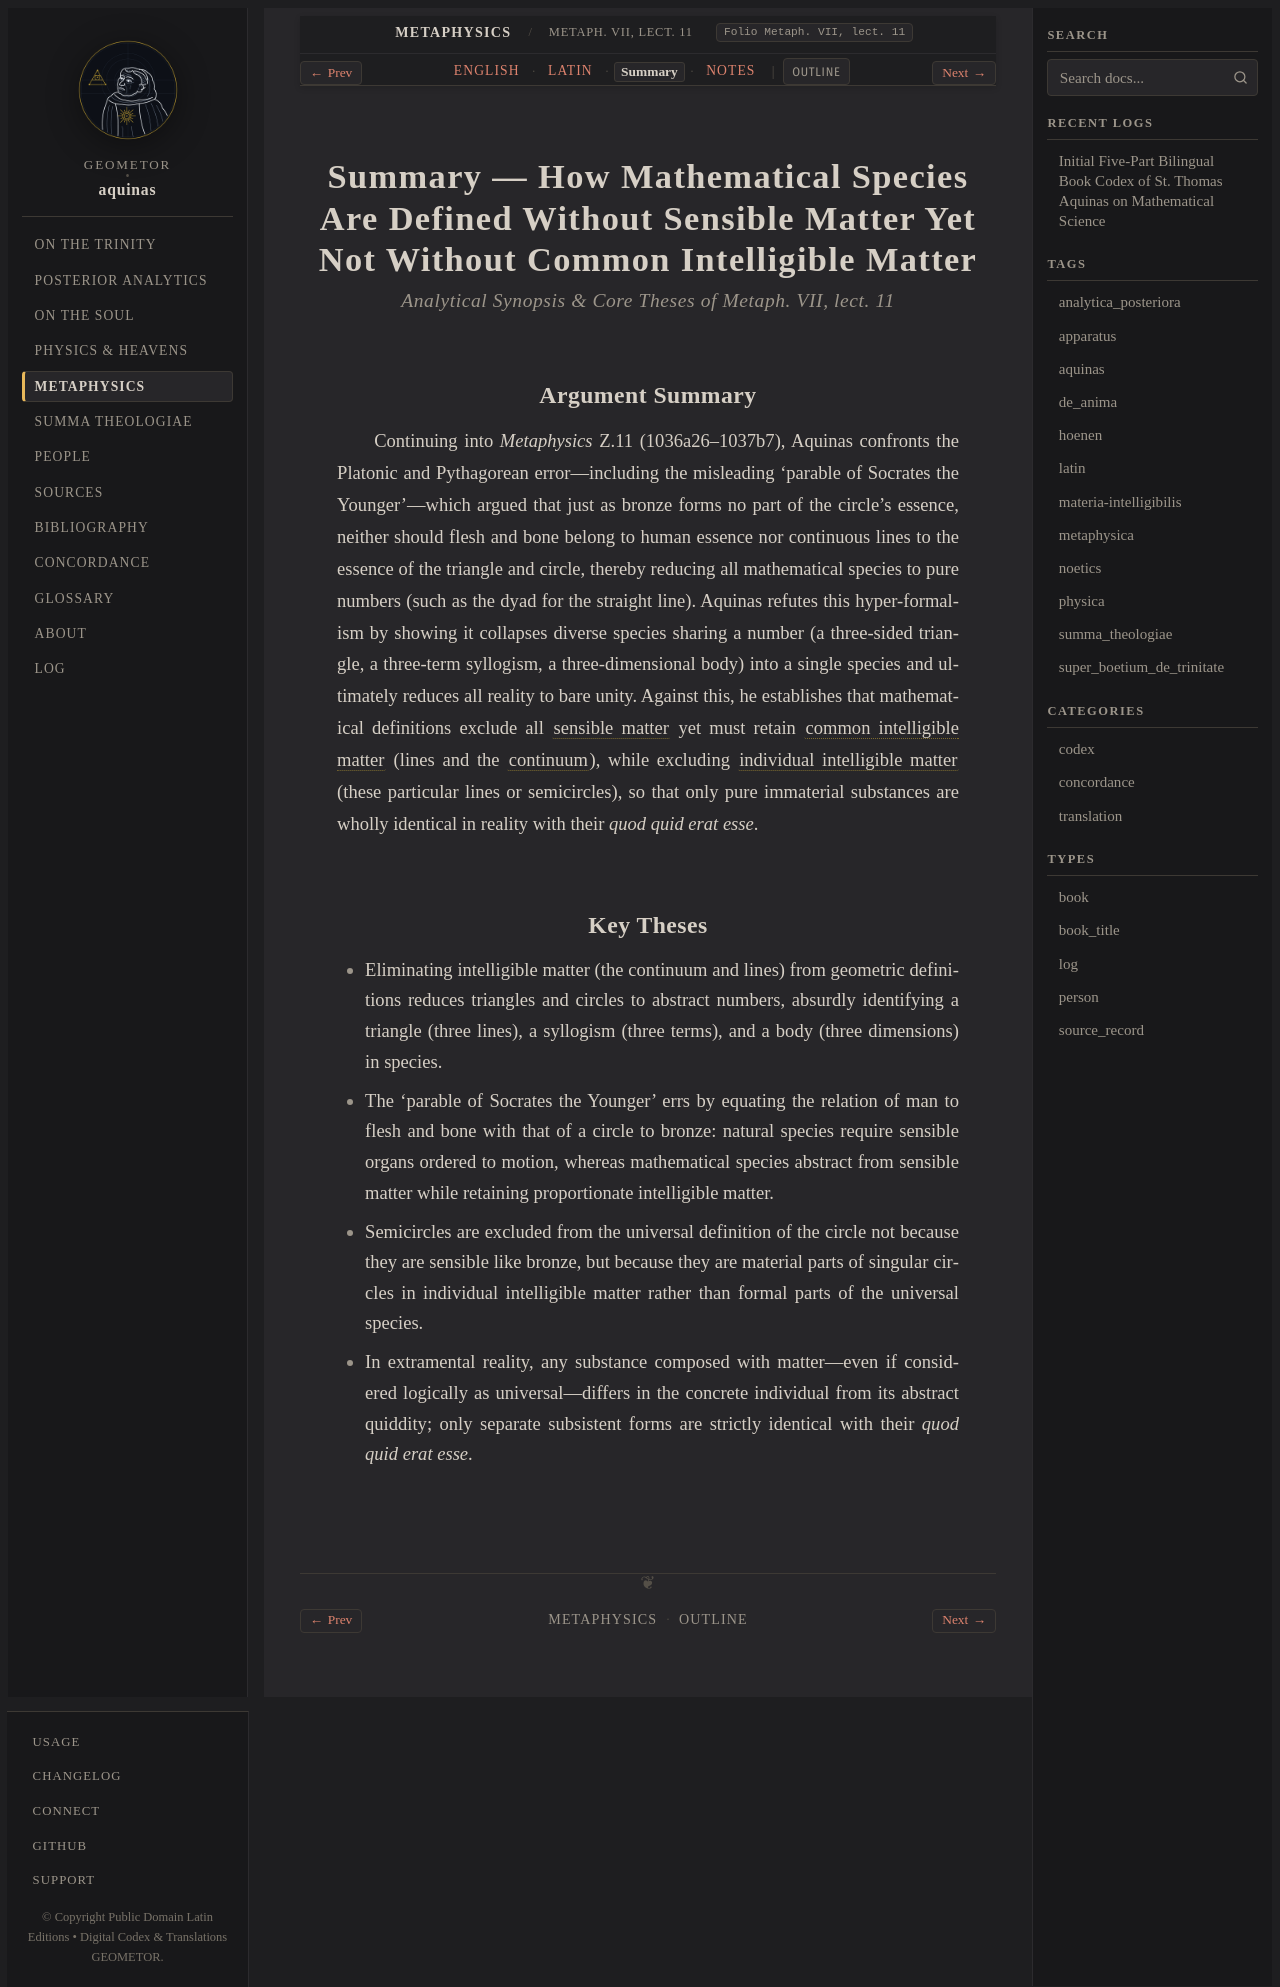

repository: geometor/aquinas · page: metaphysica/lect_03/summary.html · generator: sphinx

:order: 3
:canonical_id: Metaph. VII, lect. 11
:folio: Metaph. VII, lect. 11
:title: Summary — How Mathematical Species Are Defined Without Sensible Matter Yet Not Without Common Intelligible Matter
:tracks: English: index | Latin: la | Summary: summary | Notes: notes

.. _metaphysica-lect_03-summary:
.. _metaphysica-s3-summary:
.. _pars-5-s3-summary:

Summary — How Mathematical Species Are Defined Without Sensible Matter Yet Not Without Common Intelligible Matter
=================================================================================================================

.. rubric:: *Analytical Synopsis & Core Theses of Metaph. VII, lect. 11*

Argument Summary
----------------

Continuing into *Metaphysics* Z.11 (1036a26–1037b7), Aquinas confronts the Platonic and Pythagorean error—including the misleading 'parable of Socrates the Younger'—which argued that just as bronze forms no part of the circle's essence, neither should flesh and bone belong to human essence nor continuous lines to the essence of the triangle and circle, thereby reducing all mathematical species to pure numbers (such as the dyad for the straight line). Aquinas refutes this hyper-formalism by showing it collapses diverse species sharing a number (a three-sided triangle, a three-term syllogism, a three-dimensional body) into a single species and ultimately reduces all reality to bare unity. Against this, he establishes that mathematical definitions exclude all :term:`sensible matter <materia-sensibilis>` yet must retain :term:`common intelligible matter <materia-intelligibilis-communis>` (lines and the :term:`continuum <continuum>`), while excluding :term:`individual intelligible matter <materia-intelligibilis-individualis>` (these particular lines or semicircles), so that only pure immaterial substances are wholly identical in reality with their *quod quid erat esse*.

Key Theses
----------

* Eliminating intelligible matter (the continuum and lines) from geometric definitions reduces triangles and circles to abstract numbers, absurdly identifying a triangle (three lines), a syllogism (three terms), and a body (three dimensions) in species.
* The 'parable of Socrates the Younger' errs by equating the relation of man to flesh and bone with that of a circle to bronze: natural species require sensible organs ordered to motion, whereas mathematical species abstract from sensible matter while retaining proportionate intelligible matter.
* Semicircles are excluded from the universal definition of the circle not because they are sensible like bronze, but because they are material parts of singular circles in individual intelligible matter rather than formal parts of the universal species.
* In extramental reality, any substance composed with matter—even if considered logically as universal—differs in the concrete individual from its abstract quiddity; only separate subsistent forms are strictly identical with their *quod quid erat esse*.
